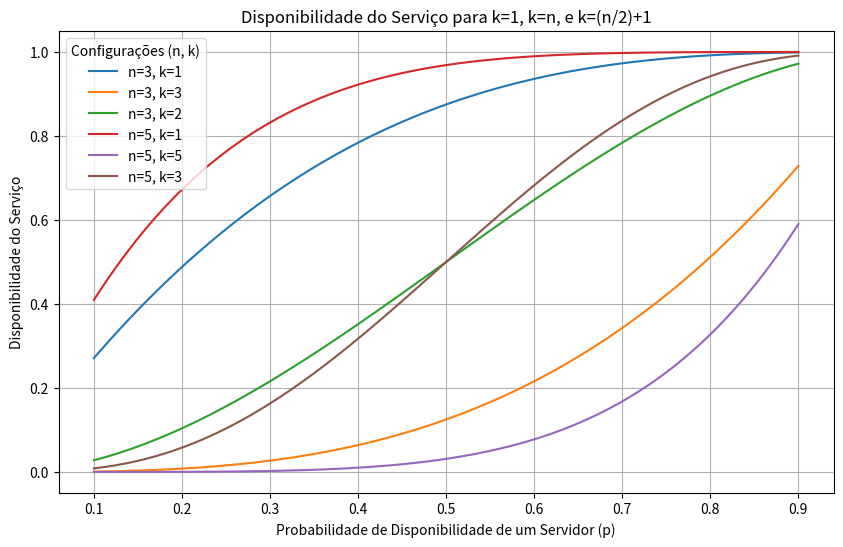

This chart was generated by the following Python code:
import numpy as np
import matplotlib.pyplot as plt
from scipy.special import comb

def disponibilidade(n, k, p):
    #n = número total de servidores replicados ou instâncias do serviço
    #k = número mínimo de servidores que precisam estar disponíveis 
    #p = Probabilidade de Disponibilidade de um Servidor 
    A = 0
    for i in range(k, n+1):
        A += comb(n, i) * (p**i) * ((1 - p)**(n - i))
    return A

# comb(n, i) -> coeficiente binomial (quantas maneiras pode-se escolher i servidores disponiveis entre n servidores);
# (p**i) -> Isso representa a probabilidade de exatamente i servidores estarem indisponiveis.  Cada servidor tem probabilidade p de estar disponível, e a probabilidade de i servidores estarem disponíveis é p multiplicado por si mesmo i vezes, ou p^i .
# ((1 - p)**(n - i)) -> A probabilidade de um servidor esta disponivel é 1 - p, entao para que n - i servidores estejam disponiveis, multiplicamos (1-p) por si mesmo n - i vezes, ou seja ((1 - p)**(n - i))


plt.figure(figsize=(10, 6))

N = [3, 5] 
P = np.linspace(0.1, 0.9, 100)  

for n in N:
    ks = [1, n, (n//2) + 1] 
    for k in ks:
        disponibilidade_values = [disponibilidade(n, k, p) for p in P]
        plt.plot(P, disponibilidade_values, label=f'n={n}, k={k}')

plt.title('Disponibilidade do Serviço para k=1, k=n, e k=(n/2)+1')
plt.xlabel('Probabilidade de Disponibilidade de um Servidor (p)')
plt.ylabel('Disponibilidade do Serviço')
plt.legend(title="Configurações (n, k)")
plt.grid(True) 
plt.show()
